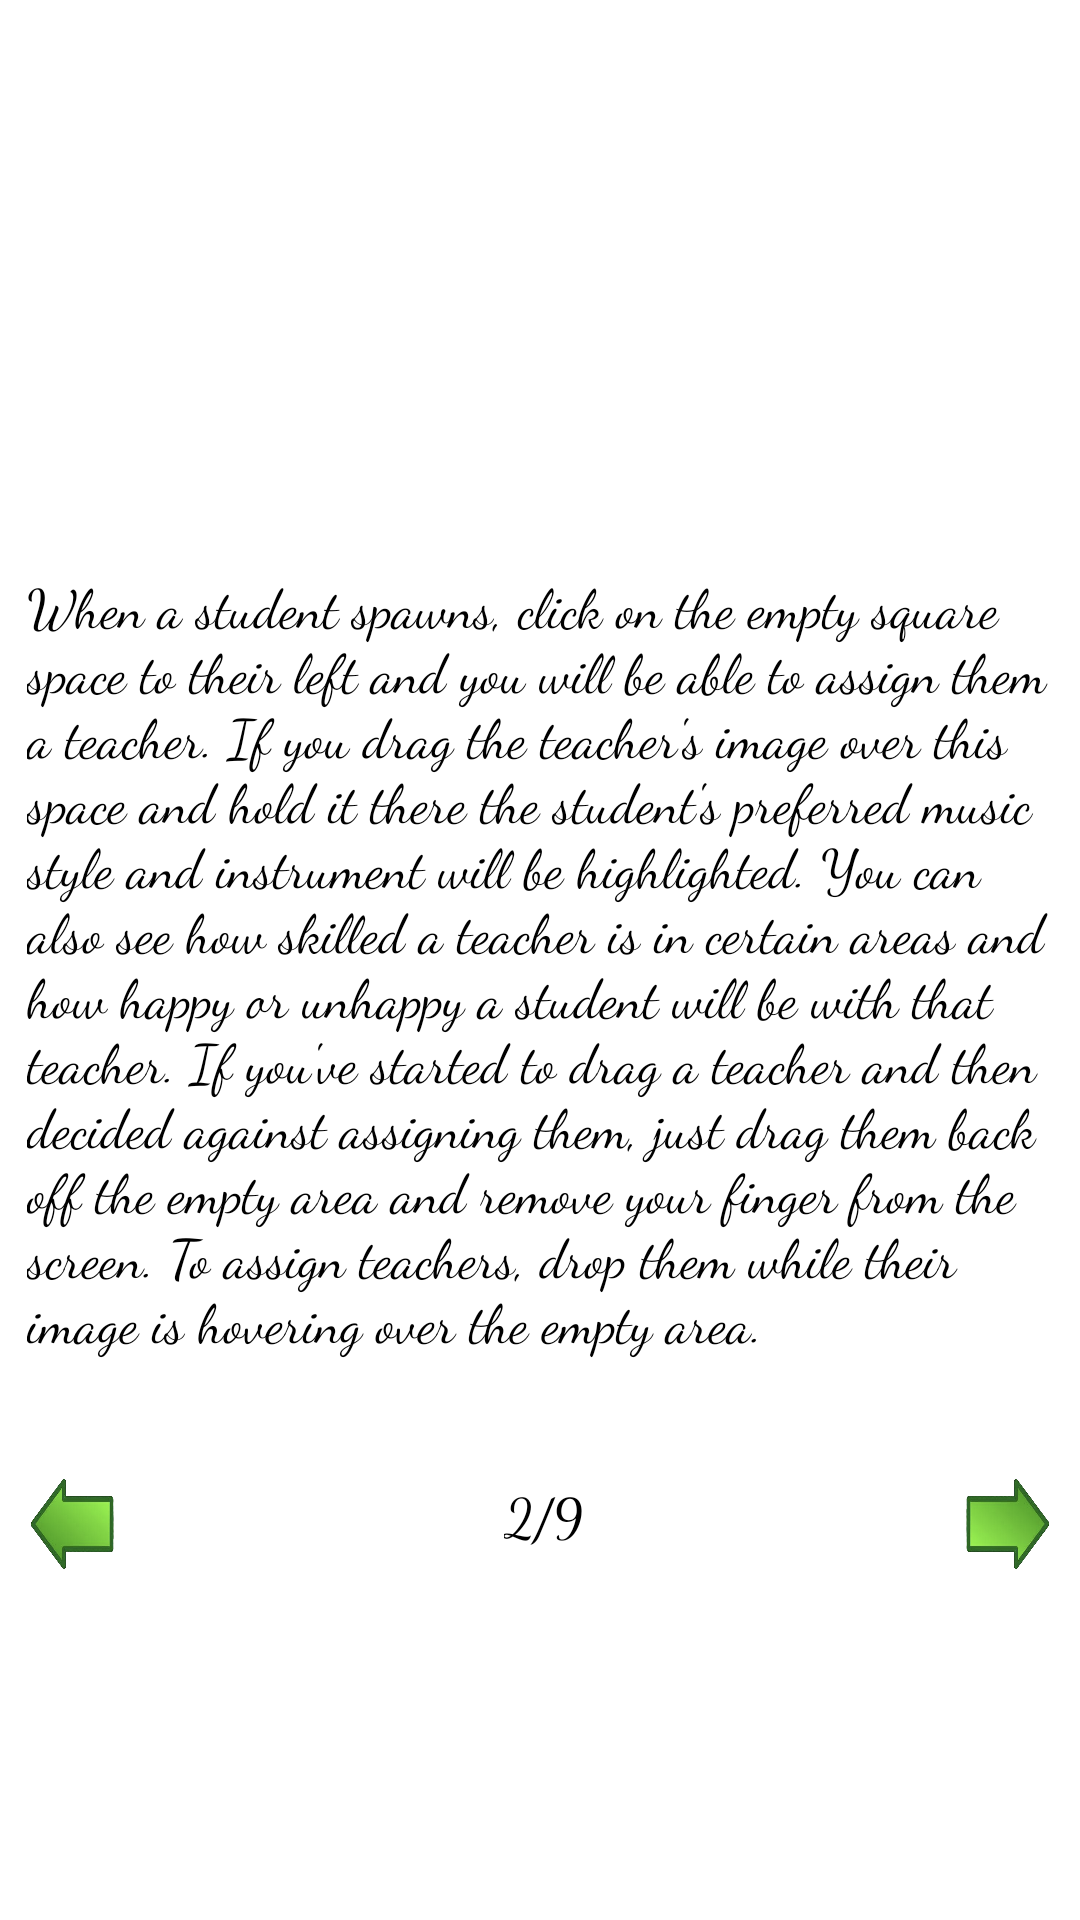

Write the Android layout XML for this screen, with the resource values it uses.
<!-- AndroidManifest.xml: application theme Theme.FloridaClubManager -->
<!-- res/layout/fragment_page2.xml -->
<?xml version="1.0" encoding="utf-8"?>
<FrameLayout xmlns:android="http://schemas.android.com/apk/res/android"
    xmlns:tools="http://schemas.android.com/tools"
    android:layout_width="match_parent"
    android:layout_height="match_parent"
    android:background="@color/white"
    tools:context=".Page2">

    
    <ImageView
        android:layout_width="300dp"
        android:layout_height="136dp"
        android:layout_marginLeft="30dp"
        android:layout_marginTop="46dp"
        android:background="@drawable/stathighlight"
        />
    <TextView
        android:layout_width="342dp"
        android:layout_height="285dp"
        android:text="When a student spawns, click on the empty square space to their left and you will be able to assign them a teacher.
If you drag the teacher's image over this space and hold it there the student's preferred music style and instrument will be highlighted.
You can also see how skilled a teacher is in certain areas and how happy or unhappy a student will be with that teacher. If you've started
to drag a teacher and then decided against assigning them, just drag them back off the empty area and remove your finger from the screen.
To assign teachers, drop them while their image is hovering over the empty area."
        android:textSize="18sp"
        android:textColor="@color/black"
        android:fontFamily="cursive"
        android:layout_marginTop="189dp"
        android:layout_marginLeft="9dp"
        />
    <androidx.appcompat.widget.AppCompatButton
        android:layout_width="30dp"
        android:layout_height="32dp"
        android:layout_marginTop="492dp"
        android:layout_marginLeft="9dp"
        android:background="@drawable/leftarrow"
        android:id="@+id/page2previousbutton"
        />
    <androidx.appcompat.widget.AppCompatButton
        android:layout_width="30dp"
        android:layout_height="32dp"
        android:layout_marginTop="492dp"
        android:layout_marginLeft="321dp"
        android:background="@drawable/leftarrow"
        android:rotation="180"
        android:id="@+id/page2nextbutton"
        />
    <TextView
        android:layout_width="30dp"
        android:layout_height="25dp"
        android:layout_marginTop="492dp"
        android:layout_marginLeft="168dp"
        android:fontFamily="cursive"
        android:text="2/9"
        android:textSize="18sp"
        android:textColor="@color/black"
        />
</FrameLayout>
<!-- resources referenced by this layout -->
<resources>
  <!-- drawable leftarrow: png bitmap (drawable, 41287 bytes) -->
  <style name="Theme.FloridaClubManager" parent="Theme.MaterialComponents.DayNight.DarkActionBar">
          
          <item name="colorPrimary">@color/purple_500</item>
          <item name="colorPrimaryVariant">@color/purple_700</item>
          <item name="colorOnPrimary">@color/white</item>
          
          <item name="colorSecondary">@color/teal_200</item>
          <item name="colorSecondaryVariant">@color/teal_700</item>
          <item name="colorOnSecondary">@color/black</item>
          
          <item name="android:statusBarColor" tools:targetApi="l">?attr/colorPrimaryVariant</item>
          
      </style>
  <!-- not gathered from this repository: default colours our renderer supplied (Android Studio template values) -->
  <color name="purple_500">#FF6200EE</color>
  <color name="purple_700">#FF3700B3</color>
  <color name="teal_200">#FF03DAC5</color>
  <color name="teal_700">#FF018786</color>
  <color name="black">#FF000000</color>
  <color name="white">#FFFFFFFF</color>
</resources>
